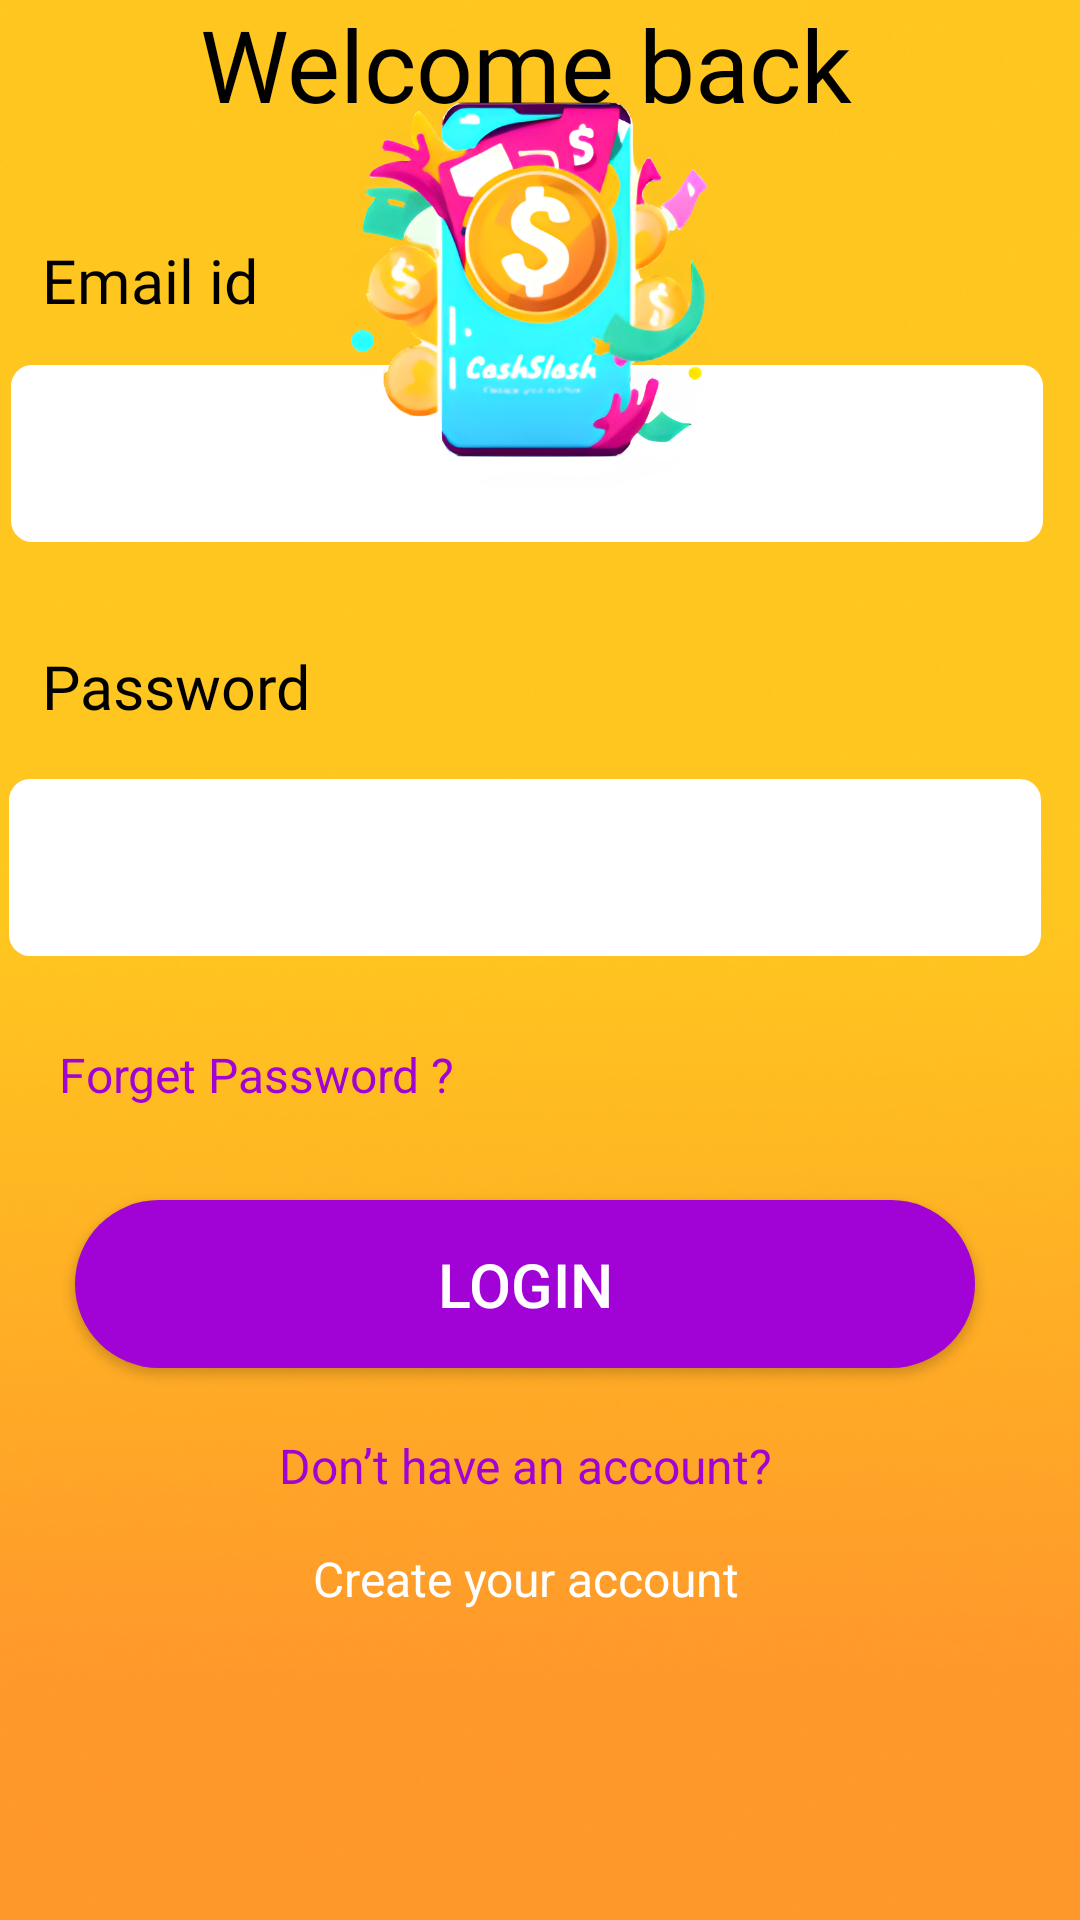

Android layout source for this screen:
<!-- AndroidManifest.xml: application theme Theme.CashSlash -->
<!-- res/layout/activity_login.xml -->
<?xml version="1.0" encoding="utf-8"?>
<androidx.constraintlayout.widget.ConstraintLayout xmlns:android="http://schemas.android.com/apk/res/android"
    xmlns:app="http://schemas.android.com/apk/res-auto"
    xmlns:tools="http://schemas.android.com/tools"
    android:layout_width="match_parent"
    android:layout_height="match_parent"
    android:background="#E6FDE5"
    tools:context=".Login">

    <androidx.constraintlayout.widget.ConstraintLayout
        android:id="@+id/frameLayout"
        android:layout_width="410dp"
        android:layout_height="672dp"
        android:background="@drawable/signstore"
        app:layout_constraintBottom_toBottomOf="parent"
        app:layout_constraintEnd_toEndOf="parent"
        app:layout_constraintHorizontal_bias="0.6"
        app:layout_constraintStart_toStartOf="parent"
        app:layout_constraintTop_toTopOf="parent"
        app:layout_constraintVertical_bias="1.0">

        <Button
            android:id="@+id/login"
            android:layout_width="300dp"
            android:layout_height="56dp"
            android:background="@drawable/btn_bg"
            android:text="Login"
            android:textAlignment="center"
            android:textColor="@color/white"
            android:textSize="20.38dp"
            app:layout_constraintBottom_toBottomOf="parent"
            app:layout_constraintEnd_toEndOf="parent"
            app:layout_constraintHorizontal_bias="0.496"
            app:layout_constraintStart_toStartOf="parent"
            app:layout_constraintTop_toTopOf="parent"
            app:layout_constraintVertical_bias="0.701" />

        <TextView
            android:id="@+id/textView2"
            android:layout_width="328dp"
            android:layout_height="60dp"
            android:fontFamily="@font/kodchasan"
            android:text="Welcome back"
            android:textAlignment="center"
            android:textColor="#000000"
            android:textSize="33.39sp"
            app:layout_constraintBottom_toBottomOf="parent"
            app:layout_constraintEnd_toEndOf="parent"
            app:layout_constraintStart_toStartOf="parent"
            app:layout_constraintTop_toTopOf="parent"
            app:layout_constraintVertical_bias="0.05" />

        <EditText
            android:id="@+id/email"
            android:layout_width="344dp"
            android:layout_height="59dp"
            android:background="@drawable/input_bg"
            android:ems="10"
            android:inputType="text"
            android:paddingLeft="10dp"
            app:layout_constraintBottom_toBottomOf="parent"
            app:layout_constraintEnd_toEndOf="parent"
            app:layout_constraintHorizontal_bias="0.506"
            app:layout_constraintStart_toStartOf="parent"
            app:layout_constraintTop_toTopOf="parent"
            app:layout_constraintVertical_bias="0.25" />

        <TextView
            android:id="@+id/textView4"
            android:layout_width="205dp"
            android:layout_height="33dp"
            android:fontFamily="@font/kodchasan"
            android:text="Email id"
            android:textAlignment="textStart"
            android:textColor="#000000"
            android:textSize="20.49sp"
            app:layout_constraintBottom_toBottomOf="parent"
            app:layout_constraintEnd_toEndOf="parent"
            app:layout_constraintHorizontal_bias="0.213"
            app:layout_constraintStart_toStartOf="parent"
            app:layout_constraintTop_toTopOf="parent"
            app:layout_constraintVertical_bias="0.174" />

        <EditText
            android:id="@+id/password"
            android:layout_width="344dp"
            android:layout_height="59dp"
            android:background="@drawable/input_bg"
            android:ems="10"
            android:inputType="textPassword"
            android:paddingLeft="10dp"
            app:layout_constraintBottom_toBottomOf="parent"
            app:layout_constraintEnd_toEndOf="parent"
            app:layout_constraintHorizontal_bias="0.493"
            app:layout_constraintStart_toStartOf="parent"
            app:layout_constraintTop_toTopOf="parent"
            app:layout_constraintVertical_bias="0.475" />

        <TextView
            android:id="@+id/textView5"
            android:layout_width="205dp"
            android:layout_height="33dp"
            android:fontFamily="@font/kodchasan"
            android:text="Password"
            android:textAlignment="textStart"
            android:textColor="#000000"
            android:textSize="20.49sp"
            app:layout_constraintBottom_toBottomOf="parent"
            app:layout_constraintEnd_toEndOf="parent"
            app:layout_constraintHorizontal_bias="0.213"
            app:layout_constraintStart_toStartOf="parent"
            app:layout_constraintTop_toTopOf="parent"
            app:layout_constraintVertical_bias="0.386" />

        <TextView
            android:id="@+id/textView7"
            android:layout_width="wrap_content"
            android:layout_height="wrap_content"
            android:text="Don’t have an account?"
            android:textColor="#A103D5"
            android:textSize="16dp"
            app:layout_constraintBottom_toBottomOf="parent"
            app:layout_constraintEnd_toEndOf="parent"
            app:layout_constraintStart_toStartOf="parent"
            app:layout_constraintTop_toTopOf="parent"
            app:layout_constraintVertical_bias="0.783" />

        <TextView
            android:id="@+id/forgot"
            android:layout_width="wrap_content"
            android:layout_height="wrap_content"
            android:text="Forget Password ?"
            android:onClick="forget"
            android:textColor="#A103D5"
            android:textSize="16dp"
            app:layout_constraintBottom_toBottomOf="parent"
            app:layout_constraintEnd_toEndOf="parent"
            app:layout_constraintHorizontal_bias="0.177"
            app:layout_constraintStart_toStartOf="parent"
            app:layout_constraintTop_toTopOf="parent"
            app:layout_constraintVertical_bias="0.583" />

        <TextView
            android:id="@+id/back"
            android:layout_width="wrap_content"
            android:layout_height="wrap_content"
            android:onClick="logup"
            android:text="Create your account"
            android:textColor="#FFFFFF"
            android:textSize="16dp"
            app:layout_constraintBottom_toBottomOf="parent"
            app:layout_constraintEnd_toEndOf="parent"
            app:layout_constraintHorizontal_bias="0.501"
            app:layout_constraintStart_toStartOf="parent"
            app:layout_constraintTop_toTopOf="parent"
            app:layout_constraintVertical_bias="0.841" />

    </androidx.constraintlayout.widget.ConstraintLayout>

    <ImageView
        android:id="@+id/imageView2"
        android:layout_width="190dp"
        android:layout_height="162dp"
        app:layout_constraintBottom_toBottomOf="parent"
        app:layout_constraintEnd_toEndOf="parent"
        app:layout_constraintStart_toStartOf="parent"
        app:layout_constraintTop_toTopOf="parent"
        app:layout_constraintVertical_bias="0.024"
        app:srcCompat="@drawable/rebg" />

    <Button
        android:id="@+id/backbtn"
        android:layout_width="49dp"
        android:layout_height="42dp"
        android:background="@drawable/backkkkk"
        app:layout_constraintBottom_toBottomOf="parent"
        app:layout_constraintEnd_toEndOf="parent"
        app:layout_constraintHorizontal_bias="0.042"
        app:layout_constraintStart_toStartOf="parent"
        app:layout_constraintTop_toTopOf="parent"
        app:layout_constraintVertical_bias="0.054" />
</androidx.constraintlayout.widget.ConstraintLayout>
<!-- resources referenced by this layout -->
<resources>
  <color name="white">#FFFFFFFF</color>
  <!-- drawable backkkkk (drawable) -->
  <vector xmlns:android="http://schemas.android.com/apk/res/android"
      android:width="36dp"
      android:height="36dp"
      android:viewportWidth="36"
      android:viewportHeight="36">
  
  
  </vector>
  <!-- drawable btn_bg (drawable) -->
  <?xml version="1.0" encoding="utf-8"?>
  <shape xmlns:android="http://schemas.android.com/apk/res/android">
  
      <solid android:color="#A103D6"/>
      <corners android:radius="70dp"/>
  </shape>
  <!-- drawable input_bg (drawable) -->
  <?xml version="1.0" encoding="utf-8"?>
  <shape xmlns:android="http://schemas.android.com/apk/res/android">
      <solid android:color="#ffffff" android:width="5dp"/>
      <corners android:radius="7dp" />
  </shape>
  <!-- drawable rebg: png bitmap (drawable, 483765 bytes) -->
  <!-- drawable signstore: png bitmap (drawable, 132040 bytes) -->
  <style name="Theme.CashSlash" parent="Base.Theme.CashSlash" />
  <style name="Base.Theme.CashSlash" parent="Theme.AppCompat.DayNight.NoActionBar">
  
          
          
  
      </style>
</resources>
